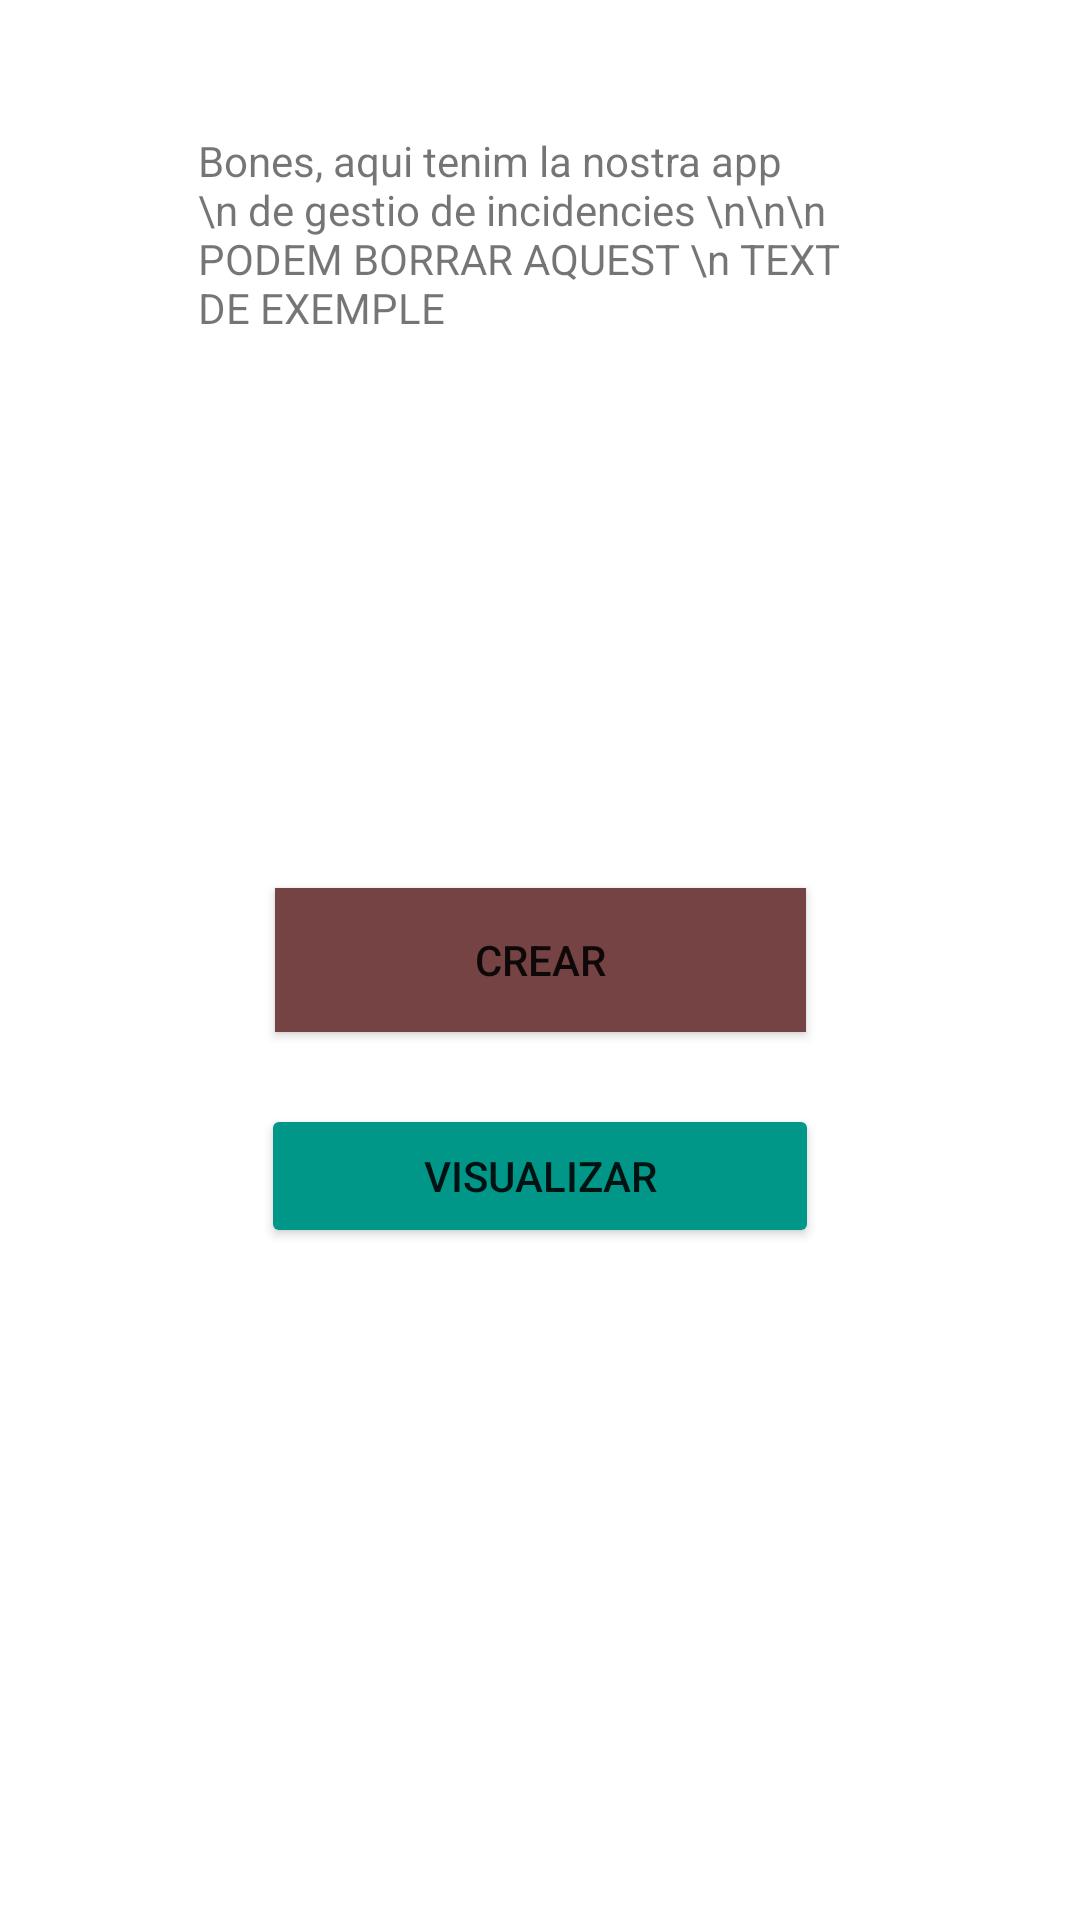

Write the Android layout XML for this screen, with the resource values it uses.
<!-- AndroidManifest.xml: application theme Theme.GestorIncidencies -->
<!-- res/layout/activity_main.xml -->
<?xml version="1.0" encoding="utf-8"?>
<androidx.constraintlayout.widget.ConstraintLayout xmlns:android="http://schemas.android.com/apk/res/android"
    xmlns:app="http://schemas.android.com/apk/res-auto"
    xmlns:tools="http://schemas.android.com/tools"
    android:layout_width="match_parent"
    android:layout_height="match_parent"
    tools:context=".MainActivity">

    <Button
        android:id="@+id/botonCreacion"
        android:layout_width="177dp"
        android:layout_height="48dp"
        android:background="#754343"
        android:onClick="btnCrear"
        android:text="Crear"
        app:layout_constraintBottom_toBottomOf="parent"
        app:layout_constraintEnd_toEndOf="parent"
        app:layout_constraintStart_toStartOf="parent"
        app:layout_constraintTop_toTopOf="parent" />

    <Button
        android:id="@+id/btnVisualizar"
        android:layout_width="186dp"
        android:layout_height="48dp"
        android:layout_marginTop="24dp"
        android:backgroundTint="#009688"
        android:onClick="btnVisualizar"
        android:text="Visualizar"
        app:layout_constraintEnd_toEndOf="parent"
        app:layout_constraintStart_toStartOf="parent"
        app:layout_constraintTop_toBottomOf="@+id/botonCreacion" />

    <TextView
        android:id="@+id/textView"
        android:layout_width="228dp"
        android:layout_height="109dp"
        android:layout_marginTop="44dp"
        android:text="Bones, aqui tenim la nostra app \n de gestio de incidencies \n\n\n PODEM BORRAR AQUEST \n TEXT DE EXEMPLE"
        app:layout_constraintEnd_toEndOf="parent"
        app:layout_constraintStart_toStartOf="parent"
        app:layout_constraintTop_toTopOf="parent" />
</androidx.constraintlayout.widget.ConstraintLayout>
<!-- resources referenced by this layout -->
<resources>
  <style name="Theme.GestorIncidencies" parent="Theme.MaterialComponents.DayNight.DarkActionBar">
          
          <item name="colorPrimary">@color/purple_500</item>
          <item name="colorPrimaryVariant">@color/purple_700</item>
          <item name="colorOnPrimary">@color/white</item>
          
          <item name="colorSecondary">@color/teal_200</item>
          <item name="colorSecondaryVariant">@color/teal_700</item>
          <item name="colorOnSecondary">@color/black</item>
          
          <item name="android:statusBarColor">?attr/colorPrimaryVariant</item>
          
      </style>
  <!-- not gathered from this repository: default colours our renderer supplied (Android Studio template values) -->
  <color name="purple_500">#FF6200EE</color>
  <color name="purple_700">#FF3700B3</color>
  <color name="teal_200">#FF03DAC5</color>
  <color name="teal_700">#FF018786</color>
  <color name="black">#FF000000</color>
  <color name="white">#FFFFFFFF</color>
</resources>
